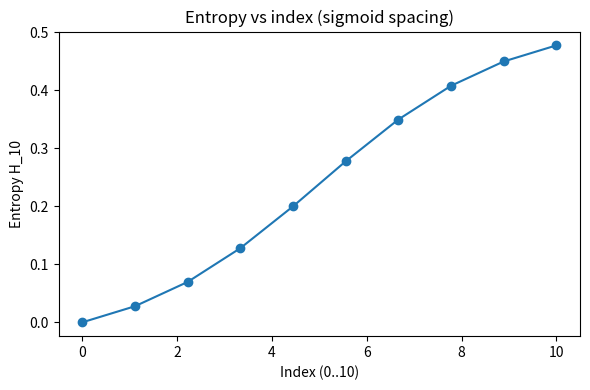
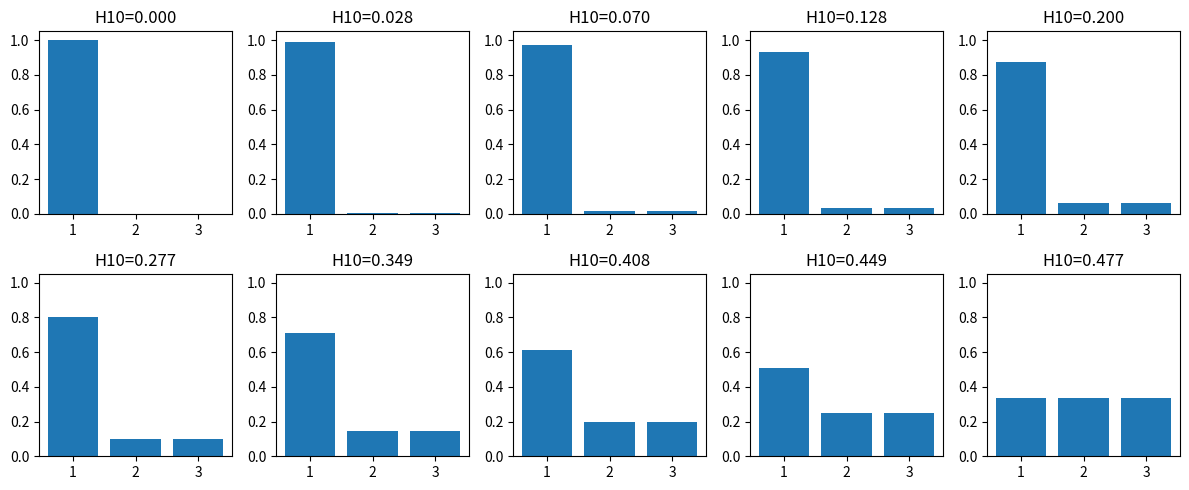

These charts were generated, in order, by the following Python code:
import numpy as np
import math
import matplotlib.pyplot as plt

# ---------- Entropy utilities ----------
def H10_of_t(t):
    if not (1/3 <= t <= 1):
        raise ValueError("t must be in [1/3, 1]")
    p = [t, (1-t)/2, (1-t)/2]
    return -sum(pi*math.log10(pi) for pi in p if pi > 0)

def solve_t_for_entropy(h_target, tol=1e-12, max_iter=100):
    h_min, h_max = 0.0, math.log10(3.0)
    if abs(h_target - h_min) <= tol: return 1.0
    if abs(h_target - h_max) <= tol: return 1.0/3.0
    lo, hi = 1/3, 1
    for _ in range(max_iter):
        mid = (lo + hi)/2
        h_mid = H10_of_t(mid)
        if abs(h_mid - h_target) <= tol:
            return mid
        if h_mid > h_target: lo = mid
        else: hi = mid
    return (lo+hi)/2

# ---------- Sigmoid spacing ----------
def sigmoid(z):
    return 1/(1+np.exp(-z))

def sigmoid_spacing(u, k=1.0):
    """
    Map u in [0,1] -> v in [0,1] using a logistic with slope k at center.
    """
    lo = sigmoid(-k/2)
    hi = sigmoid(k/2)
    return (sigmoid(k*(u-0.5)) - lo) / (hi - lo)

# ---------- Generate ----------
num = 10
H_max = math.log10(3.0)
u = np.linspace(0, 1, num)

v = sigmoid_spacing(u, k=5.0)  # adjust k for more/less curvature
target_entropies = v * H_max

solutions = []
for h in target_entropies:
    t = solve_t_for_entropy(float(h))
    p = np.array([t, (1 - t)/2, (1 - t)/2])
    solutions.append((float(h), t, p))

# ---------- Print ----------
print("Sigmoid-spaced entropies and distributions:")
for i, (h, t, p) in enumerate(solutions):
    print(f"{i:2d} | H10={h:.6f} | t={t:.6f} | p={p}")

# ---------- Plot ----------
x_axis = np.linspace(0, 10, num)
entropies = [h for h,_,_ in solutions]

plt.figure(figsize=(6,4))
plt.plot(x_axis, entropies, marker='o')
plt.xlabel("Index (0..10)")
plt.ylabel("Entropy H_10")
plt.title("Entropy vs index (sigmoid spacing)")
plt.tight_layout()

fig, axes = plt.subplots(2, 5, figsize=(12, 5))
axes = axes.ravel()
states = np.arange(1,4)
for i, (h, t, p) in enumerate(solutions):
    ax = axes[i]
    ax.bar(states, p)
    ax.set_xticks(states)
    ax.set_ylim(0,1.05)
    ax.set_title(f"H10={h:.3f}")
plt.tight_layout()
plt.show()
